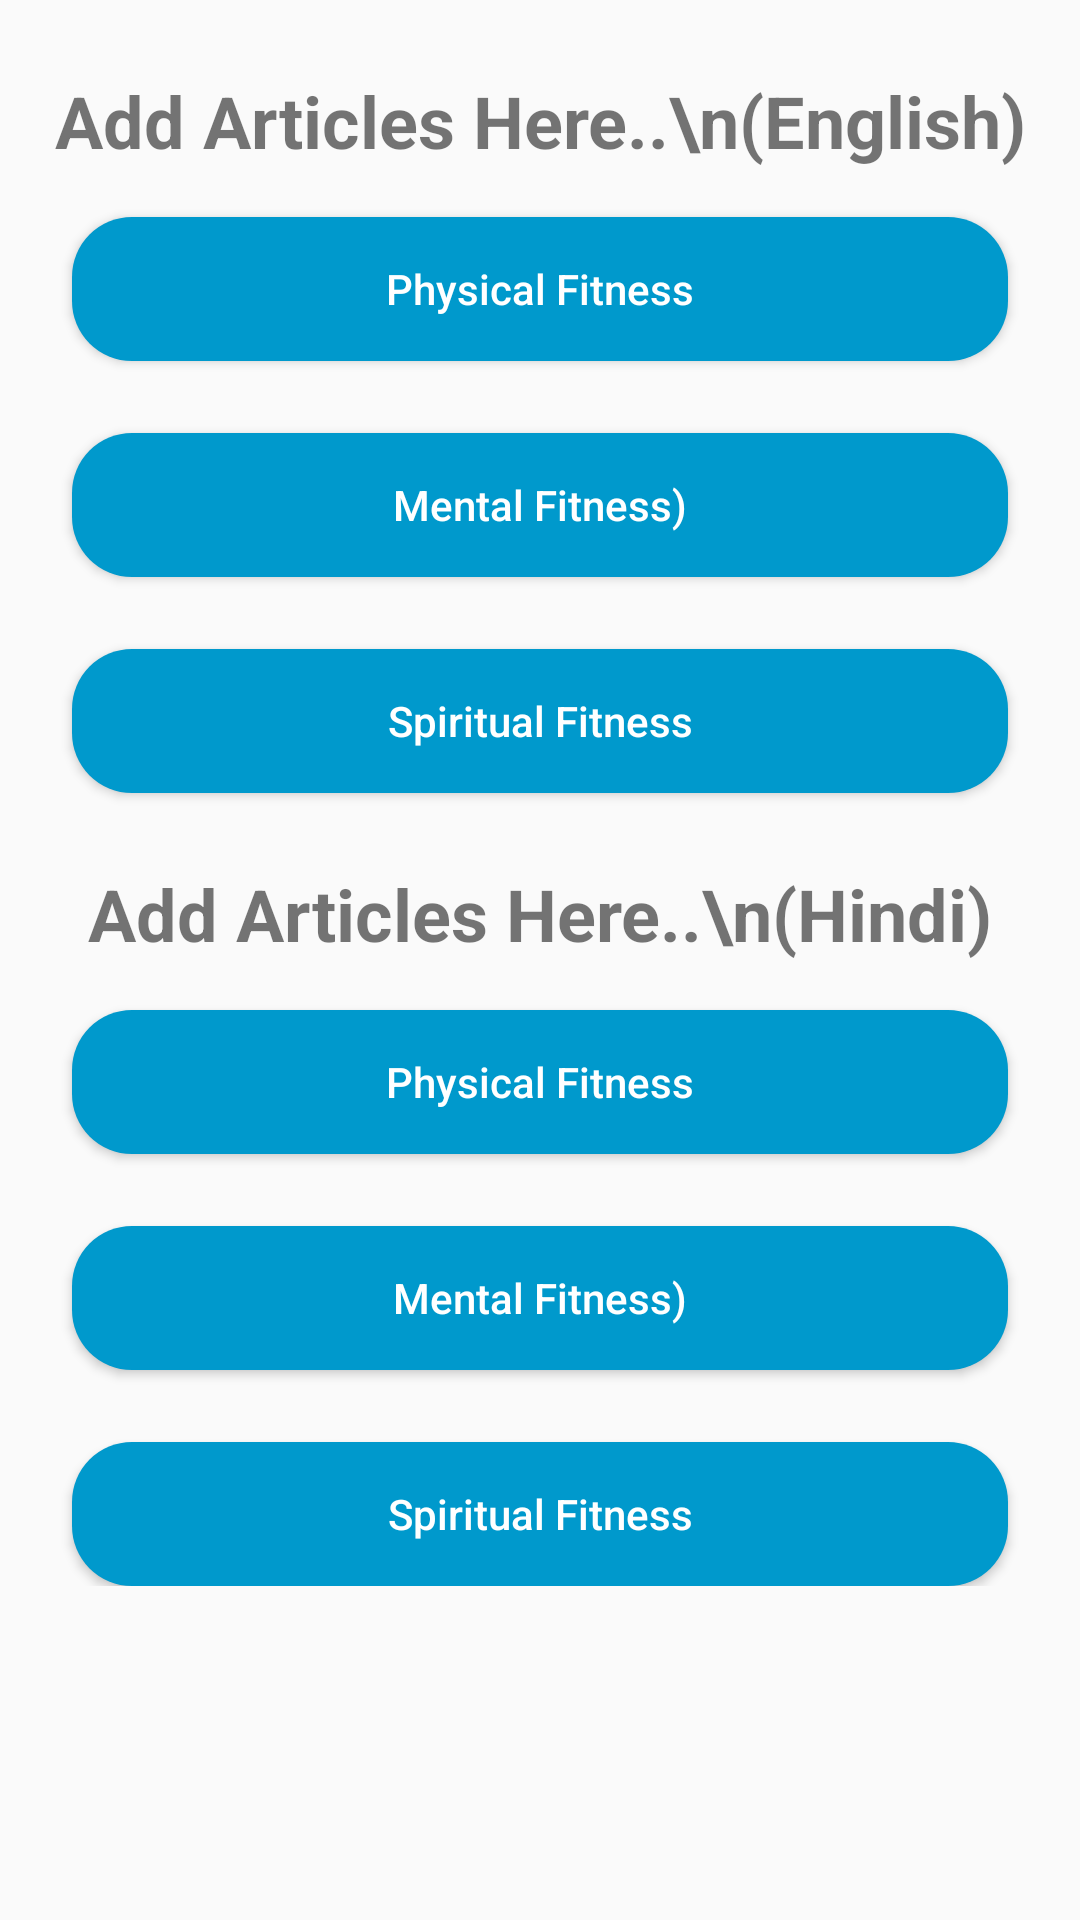

This screen was rendered from an Android layout file. Write that file and the resources it references.
<!-- AndroidManifest.xml: application theme AppTheme -->
<!-- res/layout/admin_add_articles.xml -->
<?xml version="1.0" encoding="utf-8"?>
<ScrollView xmlns:android="http://schemas.android.com/apk/res/android"
    xmlns:app="http://schemas.android.com/apk/res-auto"
    xmlns:tools="http://schemas.android.com/tools"
    android:layout_width="match_parent"
    android:layout_height="match_parent"
    tools:context=".admin.AdminAddArticles">

    <LinearLayout
        android:layout_width="match_parent"
        android:layout_height="wrap_content"
        android:orientation="vertical"
        android:layout_marginBottom="16dp">

        <TextView
            android:layout_width="match_parent"
            android:layout_height="wrap_content"
            android:text="Add Articles Here..\n(English)"
            android:textSize="24dp"
            android:gravity="center"
            android:textStyle="bold"
            android:layout_marginTop="24dp"/>

        <Button
            android:id="@+id/admin_p_articles"
            android:layout_width="match_parent"
            android:layout_height="wrap_content"
            android:background="@drawable/recycler_design"
            android:layout_marginLeft="24dp"
            android:layout_marginRight="24dp"
            android:layout_marginTop="16dp"
            android:textColor="@color/white"
            android:text="Physical Fitness"
            android:textAllCaps="false"/>

        <Button
            android:id="@+id/admin_m_articles"
            android:layout_width="match_parent"
            android:layout_height="wrap_content"
            android:background="@drawable/recycler_design"
            android:layout_marginLeft="24dp"
            android:layout_marginRight="24dp"
            android:layout_marginTop="24dp"
            android:textColor="@color/white"
            android:text="Mental Fitness)"
            android:textAllCaps="false"/>

        <Button
            android:id="@+id/admin_s_articles"
            android:layout_width="match_parent"
            android:layout_height="wrap_content"
            android:background="@drawable/recycler_design"
            android:layout_marginLeft="24dp"
            android:layout_marginRight="24dp"
            android:layout_marginTop="24dp"
            android:textColor="@color/white"
            android:text="Spiritual Fitness"
            android:textAllCaps="false"/>

        <TextView
            android:layout_width="match_parent"
            android:layout_height="wrap_content"
            android:text="Add Articles Here..\n(Hindi)"
            android:textSize="24dp"
            android:gravity="center"
            android:textStyle="bold"
            android:layout_marginTop="24dp"/>

        <Button
            android:id="@+id/admin_p_articleshin"
            android:layout_width="match_parent"
            android:layout_height="wrap_content"
            android:background="@drawable/recycler_design"
            android:layout_marginLeft="24dp"
            android:layout_marginRight="24dp"
            android:layout_marginTop="16dp"
            android:textColor="@color/white"
            android:text="Physical Fitness"
            android:textAllCaps="false"/>

        <Button
            android:id="@+id/admin_m_articleshin"
            android:layout_width="match_parent"
            android:layout_height="wrap_content"
            android:background="@drawable/recycler_design"
            android:layout_marginLeft="24dp"
            android:layout_marginRight="24dp"
            android:layout_marginTop="24dp"
            android:textColor="@color/white"
            android:text="Mental Fitness)"
            android:textAllCaps="false"/>

        <Button
            android:id="@+id/admin_s_articleshin"
            android:layout_width="match_parent"
            android:layout_height="wrap_content"
            android:background="@drawable/recycler_design"
            android:layout_marginLeft="24dp"
            android:layout_marginRight="24dp"
            android:layout_marginTop="24dp"
            android:textColor="@color/white"
            android:text="Spiritual Fitness"
            android:textAllCaps="false"/>

    </LinearLayout>
</ScrollView>
<!-- resources referenced by this layout -->
<resources>
  <color name="white">#FFFFFF</color>
  <!-- drawable recycler_design (drawable) -->
  <?xml version="1.0" encoding="utf-8"?>
  <shape xmlns:android="http://schemas.android.com/apk/res/android"
      android:shape="rectangle">
      <corners android:radius="20dp" />
      <solid android:color="@color/blue_light"/>
  </shape>
  <style name="AppTheme" parent="Theme.AppCompat.Light.NoActionBar">
          
          <item name="colorPrimary">@color/colorPrimary</item>
          <item name="colorPrimaryDark">@color/colorPrimaryDark</item>
          <item name="colorAccent">@color/colorAccent</item>
          <item name="android:windowActionBarOverlay">true</item>
      </style>
  <color name="blue_light">#0099CC</color>
  <color name="colorPrimary">#6200EE</color>
  <color name="colorPrimaryDark">#3700B3</color>
  <color name="colorAccent">#03DAC5</color>
</resources>
